The GitHub repository MITLLRacecar/Student contains a labelled image folder "Dataset" with 4 categories: asphalt, dirt, grassy, rocky. Examples follow, each with its label.

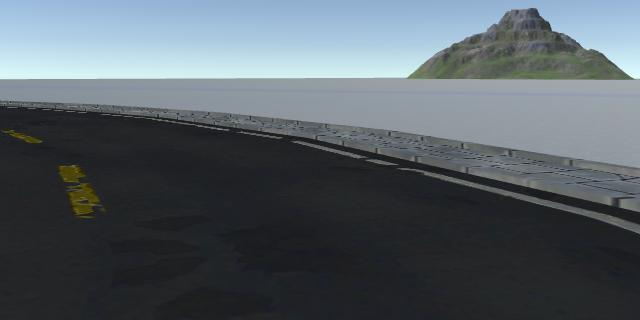
Label: asphalt

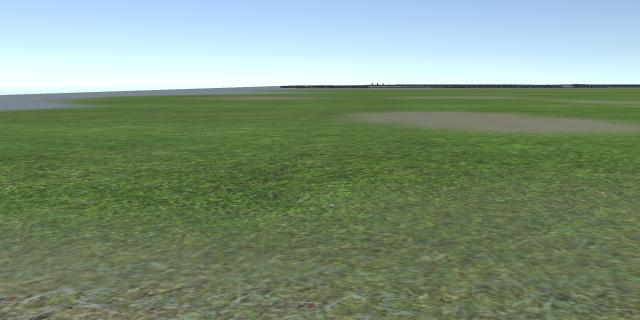
Label: grassy

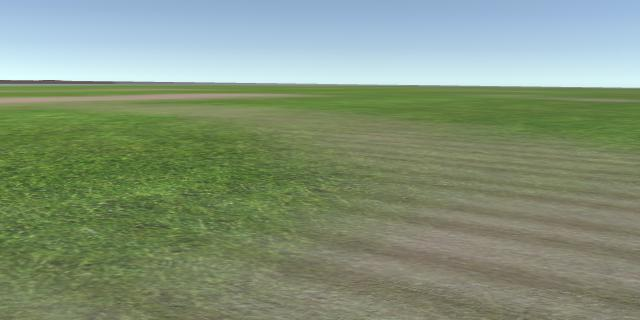
Label: grassy

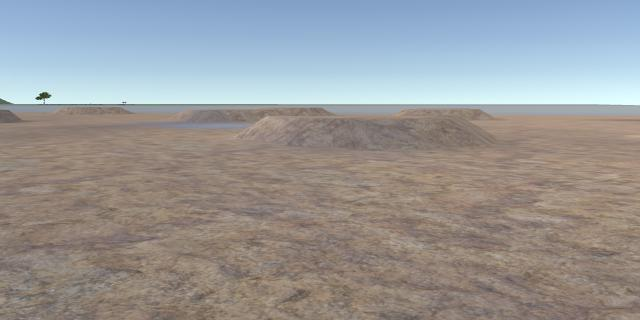
Label: rocky

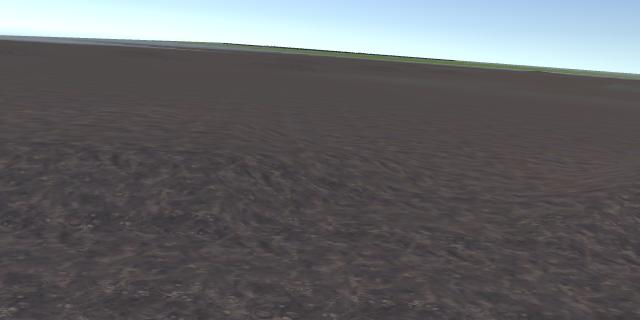
Label: dirt

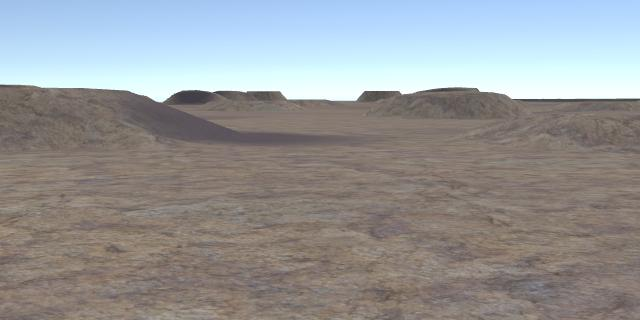
Label: rocky
